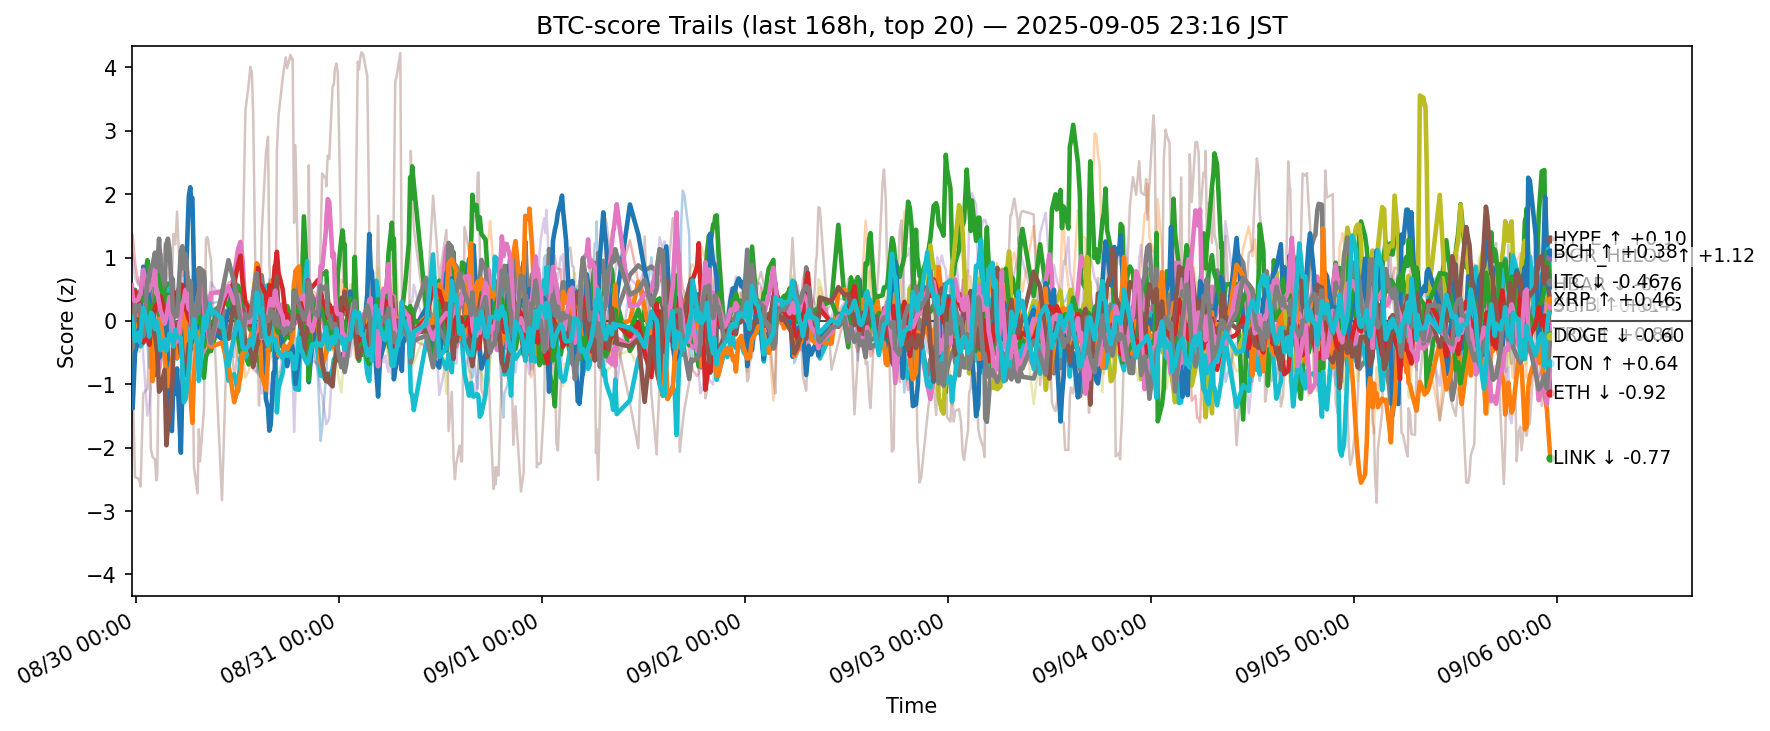

The table this chart was drawn from, first rows:
ts, side, symbol, score
2025-08-29 14:28:19.116558+00:00, btc, ADA, 0.1738
2025-08-29 14:28:19.116558+00:00, btc, AVAX, -0.13
2025-08-29 14:28:19.116558+00:00, btc, BCH, 0.2496
2025-08-29 14:28:19.116558+00:00, btc, BNB, 1.06
2025-08-29 14:28:19.116558+00:00, btc, BTC, -0.5978
2025-08-29 14:28:19.116558+00:00, btc, CRO, -0.5391
2025-08-29 14:28:19.116558+00:00, btc, DOGE, -0.1161
2025-08-29 14:28:19.116558+00:00, btc, DOT, 0.09895
2025-08-29 14:28:19.116558+00:00, btc, ETH, -1.338
2025-08-29 14:28:19.116558+00:00, btc, HBAR, -0.3512
2025-08-29 14:28:19.116558+00:00, btc, HYPE, -1.217
2025-08-29 14:28:19.116558+00:00, btc, LINK, -0.01595
2025-08-29 14:28:19.116558+00:00, btc, LTC, 0.4446
2025-08-29 14:28:19.116558+00:00, btc, SHIB, 0.3417
2025-08-29 14:28:19.116558+00:00, btc, SOL, 0.8211
2025-08-29 14:28:19.116558+00:00, btc, SUI, 0.341
2025-08-29 14:28:19.116558+00:00, btc, TON, 0.5654
2025-08-29 14:28:19.116558+00:00, btc, TRX, -0.3669
2025-08-29 14:28:19.116558+00:00, btc, XLM, 0.4669
2025-08-29 14:28:19.116558+00:00, btc, XRP, 0.05449
2025-08-29 14:35:43.511318+00:00, btc, ADA, 0.06729
2025-08-29 14:35:43.511318+00:00, btc, AVAX, -0.1647
2025-08-29 14:35:43.511318+00:00, btc, BCH, 0.2246
2025-08-29 14:35:43.511318+00:00, btc, BNB, 1.356
2025-08-29 14:35:43.511318+00:00, btc, BTC, -0.4952
2025-08-29 14:35:43.511318+00:00, btc, CRO, -0.945
2025-08-29 14:35:43.511318+00:00, btc, DOGE, -0.1167
2025-08-29 14:35:43.511318+00:00, btc, DOT, 0.2569
2025-08-29 14:35:43.511318+00:00, btc, ETH, -1.071
2025-08-29 14:35:43.511318+00:00, btc, HBAR, 0.02781
2025-08-29 14:35:43.511318+00:00, btc, HYPE, -1.381
2025-08-29 14:35:43.511318+00:00, btc, LINK, -0.03185
2025-08-29 14:35:43.511318+00:00, btc, LTC, 0.4595
2025-08-29 14:35:43.511318+00:00, btc, SHIB, 0.3612
2025-08-29 14:35:43.511318+00:00, btc, SOL, 1.047
2025-08-29 14:35:43.511318+00:00, btc, SUI, 0.2398
2025-08-29 14:35:43.511318+00:00, btc, TON, 0.3819
2025-08-29 14:35:43.511318+00:00, btc, TRX, -0.4287
2025-08-29 14:35:43.511318+00:00, btc, XLM, 0.2194
2025-08-29 14:35:43.511318+00:00, btc, XRP, -0.06153
2025-08-29 14:52:18.512687+00:00, btc, ADA, 0.2388
2025-08-29 14:52:18.512687+00:00, btc, AVAX, 0.3363
2025-08-29 14:52:18.512687+00:00, btc, BCH, 0.1425
2025-08-29 14:52:18.512687+00:00, btc, BNB, 0.9322
2025-08-29 14:52:18.512687+00:00, btc, BTC, 0.00946
2025-08-29 14:52:18.512687+00:00, btc, CRO, -2.468
2025-08-29 14:52:18.512687+00:00, btc, DOGE, 0.3071
2025-08-29 14:52:18.512687+00:00, btc, DOT, -0.1718
2025-08-29 14:52:18.512687+00:00, btc, ETH, -0.2149
2025-08-29 14:52:18.512687+00:00, btc, HBAR, -0.182
2025-08-29 14:52:18.512687+00:00, btc, HYPE, -0.5142
2025-08-29 14:52:18.512687+00:00, btc, LINK, -0.09568
2025-08-29 14:52:18.512687+00:00, btc, LTC, 0.4908
2025-08-29 14:52:18.512687+00:00, btc, SHIB, 0.4728
2025-08-29 14:52:18.512687+00:00, btc, SOL, 0.6908
2025-08-29 14:52:18.512687+00:00, btc, SUI, 0.02254
2025-08-29 14:52:18.512687+00:00, btc, TON, 0.2976
2025-08-29 14:52:18.512687+00:00, btc, TRX, 0.2456
2025-08-29 14:52:18.512687+00:00, btc, XLM, -0.2772
2025-08-29 14:52:18.512687+00:00, btc, XRP, -0.3173
... 12,540 more rows
